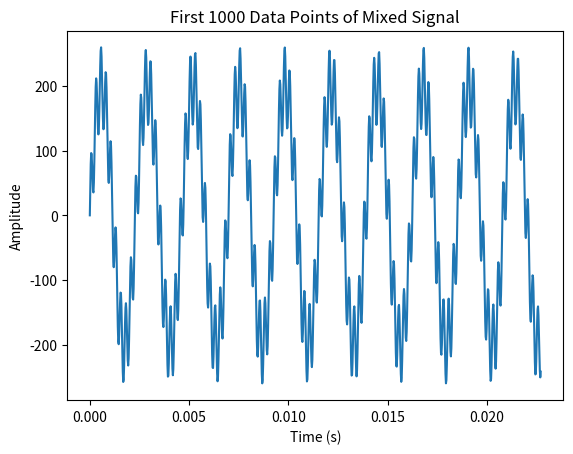

Write the Python code that produced this figure.
# [redacted]
# Lab 3
# 02/04/2024
from scipy.io.wavfile import write
import numpy as np
import matplotlib.pyplot as plt
import seaborn as sns

SAMPLE_RATE = 44000
DURATION = 5

time = np.arange(0,DURATION,1/SAMPLE_RATE)

#base frequencies Hz
frequency1 = 432
frequency2 = 4000

#set signals
signal1 = 0.5 * np.sin(2 * np.pi * frequency1 * time)
signal2 = 0.5 * np.sin(2 * np.pi * frequency2 * time)

# scale down signal2
downSignal2 = signal2 * 0.3

#create mixed_signal
mixed_signal = signal1 + downSignal2

#scale up mixed signal by 400
upMixed_signal = mixed_signal * 400

#plot the first 1000 data points of mixed_signal
#          x                  y                     data                        label
plt.plot(time[:1000],upMixed_signal[:1000] ,label='Mixed Signal')


#show the plot
plt.title('First 1000 Data Points of Mixed Signal')
plt.xlabel('Time (s)')
plt.ylabel('Amplitude')
plt.show()

#save mixed_signal as a WAV file
#write('output.wav', SAMPLE_RATE, mixed_signal)
